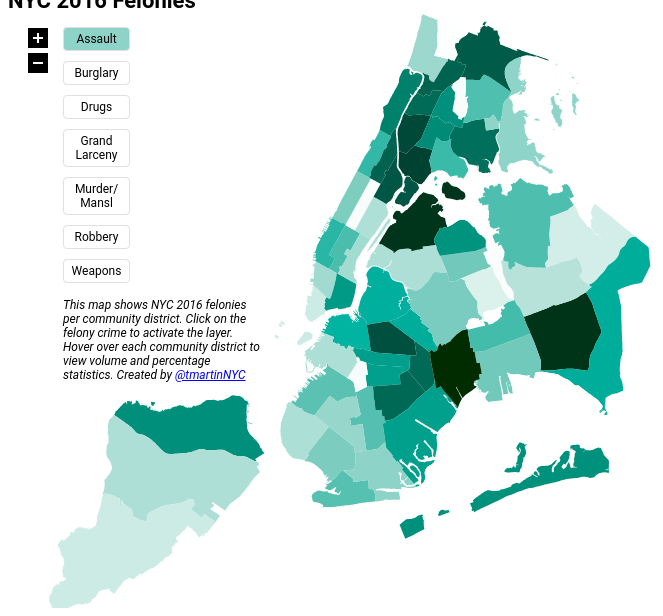
D3 v3 page, settled after 360 driven frames (6 s of simulated time); the page loaded 2 data file(s).



var width = 960,
    height = 600,
    center = [width / 2, height / 2],
    defaultFill = "#e0e0e0";

var baseColors = { 
    "HC01_EST_VC04": d3.scale.linear().domain([0,180]).range(["#ffffff", "#8dd3c7"]).interpolate(d3.interpolateLab),
    "HC01_EST_VC05": d3.scale.linear().domain([0,200]).range(["#ffffff", "#bc80bd"]).interpolate(d3.interpolateLab),
    "HC01_EST_VC10": d3.scale.linear().domain([0,40]).range(["#ffffff", "#bebada"]).interpolate(d3.interpolateLab),
    "HC01_EST_VC11": d3.scale.linear().domain([0,400]).range(["#ffffff", "#fb8072"]).interpolate(d3.interpolateLab),
    "HC01_EST_VC12": d3.scale.linear().domain([0,5]).range(["#ffffff", "#80b1d3"]).interpolate(d3.interpolateLab),
    "HC01_EST_VC13": d3.scale.linear().domain([0,180]).range(["#ffffff", "#fdb462"]).interpolate(d3.interpolateLab),
    "HC01_EST_VC14": d3.scale.linear().domain([0,70]).range(["#ffffff", "#b3de69"]).interpolate(d3.interpolateLab),
};

// var opacityScale = d3.scale.linear()
//     .domain([0, 20])
//     .range([0, 1]);

// var colorTest = d3.scale.linear()
//     .domain([0, 20])
//     .range(["#ffffff", "#8dd3c7"])
//     .interpolate(d3.interpolateHcl);

var commuteById = d3.map();

var projection = d3.geo.mercator()
    .scale(62000)
	.center( [-73.85,40.71] )
    .translate([width / 2, height / 2]);

var path = d3.geo.path()
    .projection(projection);

var zoom = d3.behavior.zoom()
    .scaleExtent([1, 8])
    .on("zoom", move);

var svg = d3.select("body #main-wrapper").append("svg")
    .attr("width", width)
    .attr("height", height)
  .append("g")
    .call(zoom);
svg.on("wheel.zoom", null);
svg.on("mousewheel.zoom", null);

svg.append("rect")
    .attr("class", "overlay")
    .attr("width", width)
    .attr("height", height);

svg.append("svg:image")
    .attr("xlink:href", "images/progress-anim.gif")
    .attr("id", "progress-image")
    .attr("width", 43)
    .attr("height", 11)
    .attr("x", width / 2)
    .attr("y", height / 2);
    
var g = svg.append("g");

    
var tooltip = d3.select("#tooltip")
 .attr("class", "tooltip")
 .style("opacity", 0);

//var CURR_SELECT = ["HC01_EST_VC04", "HC01_EST_VC05", "HC01_EST_VC10", "HC01_EST_VC11", "HC01_EST_VC12", "HC01_EST_VC13", "HC01_EST_VC14"];

//Pre-select NB permit type in map
var CURR_SELECT = ["HC01_EST_VC04"];

queue()
    .defer(d3.json, "data/CD_topoJSON.json")
    .defer(d3.csv, "data/Crime_Felonies_C.csv", typeAndSet)
    .await(ready);


function ready(error, CD_topoJSON) {

    g.append("g")
        .attr("class", "collection")
        .selectAll("path")
          .data(topojson.feature(CD_topoJSON, CD_topoJSON.objects.collection).features)
        .enter().append("path")
          // .attr("class", function(d) { return classByGreatest(d.id); })
          .attr("d", path)
          
          .on("mouseover", function(d) {
               d3.select(this).classed("selected", true);
               tooltip.transition().duration(100)
                 .style("opacity", 1)
               if (d3.event.pageX > (width - 200)) {
                   tooltip.style("left", (d3.event.pageX - 210) + "px");
               } else {
                   tooltip.style("left", (d3.event.pageX + 20) + "px")
                        .style("top", (d3.event.pageY -30) + "px");
               }
               if (d3.event.pageY > (height - 150)) {
                   tooltip.style("top", (d3.event.pageY -140) + "px");
               } else {
                   tooltip.style("top", (d3.event.pageY -30) + "px");
               }
               
               tooltip.select(".name").text(commuteById.get(d.id)['name']);
               tooltip.select(".HC01_EST_VC04_val.val").text(d3.round(commuteById.get(d.id)["HC01_EST_VC04"]))
               tooltip.select(".HC01_EST_VC05_val.val").text(d3.round(commuteById.get(d.id)["HC01_EST_VC05"]))
               tooltip.select(".HC01_EST_VC10_val.val").text(d3.round(commuteById.get(d.id)["HC01_EST_VC10"]))
               tooltip.select(".HC01_EST_VC11_val.val").text(d3.round(commuteById.get(d.id)["HC01_EST_VC11"]))
               tooltip.select(".HC01_EST_VC12_val.val").text(d3.round(commuteById.get(d.id)["HC01_EST_VC12"]))
               tooltip.select(".HC01_EST_VC13_val.val").text(d3.round(commuteById.get(d.id)["HC01_EST_VC13"]))
               tooltip.select(".HC01_EST_VC14_val.val").text(d3.round(commuteById.get(d.id)["HC01_EST_VC14"]))
               
               tooltip.select(".HC01_EST_VC04_val.moe").html(commuteById.get(d.id)["HC01_MOE_VC04"] + "%")
               tooltip.select(".HC01_EST_VC05_val.moe").html(commuteById.get(d.id)["HC01_MOE_VC05"] + "%")
               tooltip.select(".HC01_EST_VC10_val.moe").html(commuteById.get(d.id)["HC01_MOE_VC10"] + "%")
               tooltip.select(".HC01_EST_VC11_val.moe").html(commuteById.get(d.id)["HC01_MOE_VC11"] + "%")
               tooltip.select(".HC01_EST_VC12_val.moe").html(commuteById.get(d.id)["HC01_MOE_VC12"] + "%")
               tooltip.select(".HC01_EST_VC13_val.moe").html(commuteById.get(d.id)["HC01_MOE_VC13"] + "%")
               tooltip.select(".HC01_EST_VC14_val.moe").html(commuteById.get(d.id)["HC01_MOE_VC14"] + "%")
               
             })
          .on("mouseout", function() {
              d3.select(this).classed("selected", false);
              tooltip.transition().duration(300)
                .style("opacity", 0);
              });

   // g.append("path")
        //.datum(topojson.mesh(us, us.objects.states, function(a, b) { return a !== b; }))
        //.attr("class", "states")
       // .attr("d", path);
    
    updateClasses();
        
    <!-- d3.selectAll("#metrics li") -->
        <!-- .on("click", function() { -->
            <!-- var item = d3.select(this); -->
            <!-- if (item.classed("selected")) { -->
                <!-- item.attr("class", ""); -->
                <!-- removeFromArray(CURR_SELECT, item.attr("data-metric")); -->
                
            <!-- } else { -->
                <!-- item.classed("selected " + item.attr("data-metric"), true); -->
                <!-- CURR_SELECT.push(item.attr("data-metric")); -->
            <!-- } -->
            <!-- updateClasses(); -->
        <!-- }); -->

	d3.selectAll("#metrics li")
        .on("click", function() {
            var item = d3.select(this);
            if (item.classed("selected")) {
                item.attr("class", "");
                removeFromArray(CURR_SELECT, item.attr("data-metric"));
				
            } else {
				var removed = CURR_SELECT.splice(0,7);
				d3.selectAll("#metrics li").attr("class", "");
                item.classed("selected " + item.attr("data-metric"), true);
				CURR_SELECT.push(item.attr("data-metric"));	
            }
            updateClasses();
        });
	
	

    
	// Zoom buttons
    svg.selectAll(".button")
        .data(['zoom_in', 'zoom_out'])
      .enter()
        .append("g")
          .attr("id", function(d){return d})
          .attr("class", "button")
          .attr({x: 20, width: 20, height: 20})
        .append("rect")
            .attr("y", function(d,i) { return 20 + 25*i })
            .attr({x: 20, width: 20, height: 20})
    // Plus button
    svg.select("#zoom_in")
      .append("line")
        .attr({x1: 25, y1: 30, x2: 35, y2: 30 })
        .attr("stroke", "#fff")
        .attr("stroke-width", "2px");
    svg.select("#zoom_in")
      .append("line")
        .attr({x1: 30, y1: 25, x2: 30, y2: 35 })
        .attr("stroke", "#fff")
        .attr("stroke-width", "2px");
    // Minus button
    svg.select("#zoom_out")
      .append("line")
        .attr({x1: 25, y1: 55, x2: 35, y2: 55 })
        .attr("stroke", "#fff")
        .attr("stroke-width", "2px");


    svg.selectAll(".button")
      .on("click", function() {
          d3.event.preventDefault();
          
          var scale = zoom.scale(),
              extent = zoom.scaleExtent(),
              translate = zoom.translate(),
              x = translate[0], y = translate[1],
              factor = (this.id === 'zoom_in') ? 2 : 1/2,
              target_scale = scale * factor;
          
          var clamped_target_scale = Math.max(extent[0], Math.min(extent[1], target_scale));
            if (clamped_target_scale != target_scale){
                target_scale = clamped_target_scale;
                factor = target_scale / scale;
            }

            // Center each vector, stretch, then put back
            x = (x - center[0]) * factor + center[0];
            y = (y - center[1]) * factor + center[1];
            
            // Transition to the new view over 350ms
            d3.transition().duration(350).tween("zoom", function () {
                var interpolate_scale = d3.interpolate(scale, target_scale),
                    interpolate_trans = d3.interpolate(translate, [x,y]);
                return function (t) {
                    zoom.scale(interpolate_scale(t))
                        .translate(interpolate_trans(t));
                    svg.call(zoom.event);
                };
            });
      });
      
      svg.select("#progress-image").remove();
}
    
  
function typeAndSet(d) {
    
    d.HC01_EST_VC04 = +d.HC01_EST_VC04;
    d.HC01_EST_VC05 = +d.HC01_EST_VC05;
    d.HC01_EST_VC10 = +d.HC01_EST_VC10;
    d.HC01_EST_VC11 = +d.HC01_EST_VC11;
    d.HC01_EST_VC12 = +d.HC01_EST_VC12;
    d.HC01_EST_VC13 = +d.HC01_EST_VC13;
    d.HC01_EST_VC14 = +d.HC01_EST_VC14;
    
    d.HC01_MOE_VC04 = +d.HC01_MOE_VC04;
    d.HC01_MOE_VC05 = +d.HC01_MOE_VC05;
    d.HC01_MOE_VC10 = +d.HC01_MOE_VC10;
    d.HC01_MOE_VC11 = +d.HC01_MOE_VC11;
    d.HC01_MOE_VC12 = +d.HC01_MOE_VC12;
    d.HC01_MOE_VC13 = +d.HC01_MOE_VC13;
    d.HC01_MOE_VC14 = +d.HC01_MOE_VC14;
    commuteById.set(d.CMBD, d);
    
}

function updateClasses() {
    if (CURR_SELECT.length > 0) {
        svg.selectAll(".collection path")
            .attr("fill", function(d) { return colorByGreatest(d.id) });
          // .attr("class", function(d) { return classByGreatest(d.id); })
          // .attr("opacity", function(d) { return opacityByGreatest(d.id); });
    } else {
        svg.selectAll(".collection path")
          .attr("class", "")
          .attr("fill", defaultFill);
    }

}

function colorByGreatest(CMBD) {
    
    var countyObject = commuteById.get(CMBD);

    if (typeof countyObject !== "undefined") {
        var values = [];
        for (var i = 0; i < CURR_SELECT.length; i++) {
            values.push(countyObject[CURR_SELECT[i]]);
        }
        var maxValue = d3.max(values);
        var maxIndex = values.indexOf(maxValue);
        var metric = CURR_SELECT[maxIndex];
        return baseColors[metric](maxValue);
    } 
    
    else {
        return "#ffffff";
    }
    
}


// function classByGreatest(CMBD) {
//     var countyObject = commuteById.get(CMBD);
// 
//     if (typeof countyObject !== "undefined") {
//         var values = [];
//         for (var i = 0; i < CURR_SELECT.length; i++) {
//             values.push(countyObject[CURR_SELECT[i]]);
//         }
//         var maxIndex = values.indexOf(d3.max(values));
//         return CURR_SELECT[maxIndex];
//     } 
//     
//     else {
//         return "NODATA";
//     }
// }

// function opacityByGreatest(CMBD) {
//     var countyObject = commuteById.get(CMBD);
// 
//     if (typeof countyObject !== "undefined") {
//         var values = [];
//         for (var i = 0; i < CURR_SELECT.length; i++) {
//             values.push(countyObject[CURR_SELECT[i]]);
//         }
//         return opacityScale(d3.max(values));
//     } 
//     
//     else {
//         return 0;
//     }
// }

function zoomIn() {
    zoom.scale(zoom.scale()*2);
    move();
}

function move() {
  var t = d3.event.translate,
      s = d3.event.scale;
  t[0] = Math.min(width * (s - 1), Math.max(width * (1 - s), t[0]));
  t[1] = Math.min(height * (s - 1), Math.max(height * (1 - s), t[1]));
  zoom.translate(t);
  g.style("stroke-width", 1 / s).attr("transform", "translate(" + t + ")scale(" + s + ")");
}

function clicked(d) {
  var x, y, k;

  if (d && centered !== d) {
    var centroid = path.centroid(d);
    x = centroid[0];
    y = centroid[1];
    k = 4;
    centered = d;
  } else {
    x = width / 2;
    y = height / 2;
    k = 1;
    centered = null;
  }

  g.selectAll("path")
      .classed("active", centered && function(d) { return d === centered; });

  g.transition()
      .duration(750)
      .attr("transform", "translate(" + width / 2 + "," + height / 2 + ")scale(" + k + ")translate(" + -x + "," + -y + ")")
      .style("stroke-width", 1.5 / k + "px");
}



function removeFromArray(arr) {
    var what, a = arguments, L = a.length, ax;
    while (L > 1 && arr.length) {
        what = a[--L];
        while ((ax= arr.indexOf(what)) !== -1) {
            arr.splice(ax, 1);
        }
    }
    return arr;
}


d3.select(self.frameElement).style("height", height + "px");



### data: data/Crime_Felonies_C.csv
CMBD, name, HC01_EST_VC04, HC01_EST_VC05, HC01_EST_VC10, HC01_EST_VC11, HC01_EST_VC12, HC01_EST_VC13, HC01_EST_VC14, HC01_MOE_VC04, HC01_MOE_VC05, HC01_MOE_VC10, HC01_MOE_VC11, HC01_MOE_VC12, HC01_MOE_VC13, HC01_MOE_VC14
19, CD101, Manhattan, 82, 94, 9, 820, 0, 49, 19, 0.4, 0.7, 0.2, 1.9, 0.0, 0.3, 0.3
29, CD102, Manhattan, 150, 193, 30, 1651, 0, 171, 54, 0.7, 1.5, 0.6, 3.7, 0.0, 1.1, 1.0
30, CD103, Manhattan, 401, 178, 110, 1392, 6, 326, 79, 1.9, 1.4, 2.3, 3.1, 1.8, 2.1, 1.4
21, CD104, Manhattan, 293, 257, 165, 1925, 1, 274, 83, 1.4, 2.0, 3.5, 4.3, 0.3, 1.8, 1.5
13, CD105, Manhattan, 266, 414, 51, 3885, 2, 274, 37, 1.3, 3.2, 1.1, 8.8, 0.6, 1.8, 0.7
31, CD106, Manhattan, 149, 129, 20, 1121, 1, 102, 27, 0.7, 1.0, 0.4, 2.5, 0.3, 0.7, 0.5
20, CD107, Manhattan, 202, 191, 29, 1307, 1, 187, 27, 1.0, 1.5, 0.6, 3.0, 0.3, 1.2, 0.5
42, CD108, Manhattan, 128, 222, 6, 1439, 3, 105, 11, 0.6, 1.7, 0.1, 3.3, 0.9, 0.7, 0.2
60, CD109, Manhattan, 286, 128, 58, 562, 4, 279, 93, 1.4, 1.0, 1.2, 1.3, 1.2, 1.8, 1.7
70, CD110, Manhattan, 607, 251, 153, 714, 10, 411, 183, 2.9, 1.9, 3.2, 1.6, 3.0, 2.7, 3.4
48, CD111, Manhattan, 648, 168, 146, 685, 6, 364, 257, 3.1, 1.3, 3.1, 1.5, 1.8, 2.3, 4.7
71, CD112, Manhattan, 496, 192, 105, 871, 7, 352, 169, 2.4, 1.5, 2.2, 2.0, 2.1, 2.3, 3.1
18, CD164, Manhattan, 12, 7, 4, 116, 0, 31, 2, 0.1, 0.1, 0.1, 0.3, 0.0, 0.2, 0.0
41, CD201, Bronx, 730, 265, 215, 721, 14, 520, 213, 3.5, 2.0, 4.5, 1.6, 4.2, 3.4, 3.9
44, CD202, Bronx, 281, 156, 178, 318, 8, 221, 151, 1.3, 1.2, 3.8, 0.7, 2.4, 1.4, 2.8
53, CD203, Bronx, 460, 180, 140, 308, 7, 327, 174, 2.2, 1.4, 3.0, 0.7, 2.1, 2.1, 3.2
32, CD204, Bronx, 701, 223, 160, 780, 13, 505, 120, 3.4, 1.7, 3.4, 1.8, 3.9, 3.3, 2.2
62, CD205, Bronx, 573, 238, 136, 505, 14, 427, 113, 2.8, 1.8, 2.9, 1.1, 4.2, 2.8, 2.1
63, CD206, Bronx, 440, 187, 203, 472, 7, 320, 90, 2.1, 1.4, 4.3, 1.1, 2.1, 2.1, 1.6
36, CD207, Bronx, 603, 275, 210, 636, 3, 465, 130, 2.9, 2.1, 4.4, 1.4, 0.9, 3.0, 2.4
24, CD208, Bronx, 158, 115, 63, 484, 4, 146, 21, 0.8, 0.9, 1.3, 1.1, 1.2, 0.9, 0.4
45, CD209, Bronx, 559, 309, 95, 685, 8, 545, 85, 2.7, 2.4, 2.0, 1.5, 2.4, 3.5, 1.6
59, CD210, Bronx, 177, 138, 92, 509, 7, 134, 30, 0.8, 1.1, 1.9, 1.1, 2.1, 0.9, 0.5
50, CD211, Bronx, 260, 174, 83, 384, 4, 216, 43, 1.2, 1.3, 1.7, 0.9, 1.2, 1.4, 0.8
58, CD212, Bronx, 633, 332, 151, 689, 8, 446, 89, 3.0, 2.6, 3.2, 1.6, 2.4, 2.9, 1.6
33, CD226, Bronx, 4, 4, 5, 18, 0, 4, 4, 0.0, 0.0, 0.1, 0.0, 0.0, 0.0, 0.1
51, CD227, Bronx, 12, 3, 2, 21, 0, 11, 3, 0.1, 0.0, 0.0, 0.0, 0.0, 0.1, 0.1
52, CD228, Bronx, 2, 0, 4, 10, 0, 5, 1, 0.0, 0.0, 0.1, 0.0, 0.0, 0.0, 0.0
2, CD301, Brooklyn, 322, 434, 57, 1243, 4, 322, 61, 1.5, 3.3, 1.2, 2.8, 1.2, 2.1, 1.1
6, CD302, Brooklyn, 308, 196, 73, 1065, 5, 265, 57, 1.5, 1.5, 1.5, 2.4, 1.5, 1.7, 1.0
14, CD303, Brooklyn, 671, 561, 117, 852, 17, 529, 222, 3.2, 4.3, 2.5, 1.9, 5.1, 3.4, 4.1
22, CD304, Brooklyn, 329, 331, 83, 516, 4, 353, 81, 1.6, 2.5, 1.7, 1.2, 1.2, 2.3, 1.5
64, CD305, Brooklyn, 931, 369, 159, 1040, 23, 632, 364, 4.5, 2.8, 3.4, 2.3, 6.9, 4.1, 6.7
54, CD306, Brooklyn, 132, 185, 42, 575, 3, 151, 81, 0.6, 1.4, 0.9, 1.3, 0.9, 1.0, 1.5
9, CD307, Brooklyn, 247, 145, 63, 430, 4, 198, 75, 1.2, 1.1, 1.3, 1.0, 1.2, 1.3, 1.4
55, CD308, Brooklyn, 386, 216, 65, 524, 10, 287, 103, 1.9, 1.7, 1.4, 1.2, 3.0, 1.9, 1.9
16, CD309, Brooklyn, 380, 162, 30, 462, 6, 213, 76, 1.8, 1.2, 0.6, 1.0, 1.8, 1.4, 1.4
10, CD310, Brooklyn, 133, 134, 69, 405, 3, 89, 18, 0.6, 1.0, 1.5, 0.9, 0.9, 0.6, 0.3
1, CD311, Brooklyn, 204, 168, 96, 471, 1, 169, 42, 1.0, 1.3, 2.0, 1.1, 0.3, 1.1, 0.8
11, CD312, Brooklyn, 167, 162, 56, 443, 1, 119, 6, 0.8, 1.2, 1.2, 1.0, 0.3, 0.8, 0.1
7, CD313, Brooklyn, 252, 102, 46, 361, 2, 154, 63, 1.2, 0.8, 1.0, 0.8, 0.6, 1.0, 1.2
5, CD314, Brooklyn, 254, 176, 36, 663, 3, 237, 61, 1.2, 1.4, 0.8, 1.5, 0.9, 1.5, 1.1
8, CD315, Brooklyn, 178, 180, 74, 561, 2, 133, 30, 0.9, 1.4, 1.6, 1.3, 0.6, 0.9, 0.5
15, CD316, Brooklyn, 580, 183, 108, 347, 14, 326, 374, 2.8, 1.4, 2.3, 0.8, 4.2, 2.1, 6.8
17, CD317, Brooklyn, 581, 257, 50, 575, 15, 383, 139, 2.8, 2.0, 1.1, 1.3, 4.5, 2.5, 2.5
39, CD318, Brooklyn, 380, 229, 39, 903, 11, 290, 108, 1.8, 1.8, 0.8, 2.0, 3.3, 1.9, 2.0
56, CD355, Brooklyn, 14, 4, 3, 38, 0, 20, 2, 0.1, 0.0, 0.1, 0.1, 0.0, 0.1, 0.0
40, CD356, Brooklyn, 1, 1, 1, 3, 0, 0, 0, 0.0, 0.0, 0.0, 0.0, 0.0, 0.0, 0.0
43, CD401, Queens, 819, 250, 57, 818, 2, 207, 55, 3.9, 1.9, 1.2, 1.8, 0.6, 1.3, 1.0
26, CD402, Queens, 131, 150, 19, 528, 3, 102, 6, 0.6, 1.2, 0.4, 1.2, 0.9, 0.7, 0.1
68, CD403, Queens, 426, 247, 71, 734, 0, 375, 78, 2.0, 1.9, 1.5, 1.7, 0.0, 2.4, 1.4
27, CD404, Queens, 219, 225, 52, 579, 2, 223, 33, 1.1, 1.7, 1.1, 1.3, 0.6, 1.4, 0.6
28, CD405, Queens, 208, 298, 29, 555, 1, 189, 15, 1.0, 2.3, 0.6, 1.3, 0.3, 1.2, 0.3
37, CD406, Queens, 59, 84, 20, 373, 1, 53, 9, 0.3, 0.6, 0.4, 0.8, 0.3, 0.3, 0.2
49, CD407, Queens, 262, 319, 29, 964, 3, 212, 21, 1.3, 2.5, 0.6, 2.2, 0.9, 1.4, 0.4
46, CD408, Queens, 118, 198, 29, 537, 3, 214, 36, 0.6, 1.5, 0.6, 1.2, 0.9, 1.4, 0.7
65, CD409, Queens, 273, 178, 27, 361, 8, 178, 38, 1.3, 1.4, 0.6, 0.8, 2.4, 1.1, 0.7
61, CD410, Queens, 219, 206, 70, 534, 6, 204, 63, 1.1, 1.6, 1.5, 1.2, 1.8, 1.3, 1.2
47, CD411, Queens, 72, 179, 13, 486, 2, 47, 5, 0.3, 1.4, 0.3, 1.1, 0.6, 0.3, 0.1
3, CD412, Queens, 830, 387, 133, 913, 13, 548, 374, 4.0, 3.0, 2.8, 2.1, 3.9, 3.5, 6.8
... 11 more rows

### data: data/CD_topoJSON.json
{
 "type": "Topology",
 "objects": {
  "collection": {
   "type": "GeometryCollection",
   "crs": {
    "type": "name",
    "properties": "{... 1 keys}"
   },
   "geometries": [
    "{... 3 keys}",
    "{... 3 keys}",
    "{... 3 keys}",
    "{... 3 keys}",
    "{... 3 keys}",
    "{... 3 keys}",
    "{... 3 keys}",
    "{... 3 keys}",
    "... 63 more items"
   ]
  }
 },
 "arcs": [
  [
   [
    5086,
    2687
   ],
   [
    7,
    -51
   ],
   [
    4,
    -25
   ],
   [
    4,
    -34
   ],
   [
    -3,
    -21
   ],
   [
    -2,
    -17
   ],
   [
    -2,
    -20
   ],
   [
    -7,
    -59
   ],
   "... 18 more items"
  ],
  [
   [
    4893,
    2377
   ],
   [
    -6,
    -1
   ],
   [
    -18,
    -3
   ],
   [
    -3,
    18
   ],
   [
    -22,
    -29
   ],
   [
    -6,
    -7
   ],
   [
    -13,
    -17
   ],
   [
    -22,
    -28
   ],
   "... 12 more items"
  ],
  [
   [
    4704,
    2211
   ],
   [
    -14,
    -8
   ],
   [
    -6,
    -5
   ],
   [
    0,
    1
   ],
   [
    -3,
    -2
   ],
   [
    0,
    1
   ],
   [
    -1,
    -1
   ],
   [
    8,
    5
   ],
   "... 153 more items"
  ],
  [
   [
    4250,
    2545
   ],
   [
    1,
    1
   ],
   [
    3,
    5
   ],
   [
    1,
    1
   ],
   [
    8,
    10
   ],
   [
    1,
    1
   ],
   [
    8,
    12
   ],
   [
    0,
    1
   ],
   "... 40 more items"
  ],
  [
   [
    4651,
    3113
   ],
   [
    5,
    -4
   ],
   [
    6,
    -4
   ],
   [
    6,
    -5
   ],
   [
    6,
    -3
   ],
   [
    7,
    -4
   ],
   [
    7,
    -3
   ],
   [
    7,
    -3
   ],
   "... 24 more items"
  ],
  [
   [
    5967,
    5197
   ],
   [
    0,
    -2
   ],
   [
    16,
    -15
   ],
   [
    17,
    -13
   ],
   [
    7,
    -25
   ],
   [
    5,
    -18
   ],
   [
    6,
    -6
   ],
   [
    2,
    -1
   ],
   "... 2 more items"
  ],
  [
   [
    6006,
    5085
   ],
   [
    -8,
    -10
   ],
   [
    -10,
    -11
   ],
   [
    -3,
    -4
   ],
   [
    -15,
    -16
   ],
   [
    -5,
    -7
   ],
   [
    -14,
    -16
   ],
   [
    -4,
    -4
   ],
   "... 28 more items"
  ],
  [
   [
    5645,
    4878
   ],
   [
    -44,
    -7
   ],
   [
    -4,
    -1
   ],
   [
    -31,
    -4
   ],
   [
    -14,
    -2
   ],
   [
    -3,
    -1
   ],
   [
    -16,
    -2
   ],
   [
    -29,
    -5
   ],
   "... 18 more items"
  ],
  "... 359 more items"
 ],
 "bbox": [
  -74.26,
  40.5,
  -73.7,
  40.92
 ],
 "transform": {
  "scale": [
   5.556380269151921e-05,
   4.194594207970752e-05
  ],
  "translate": [
   -74.26,
   40.5
  ]
 }
}